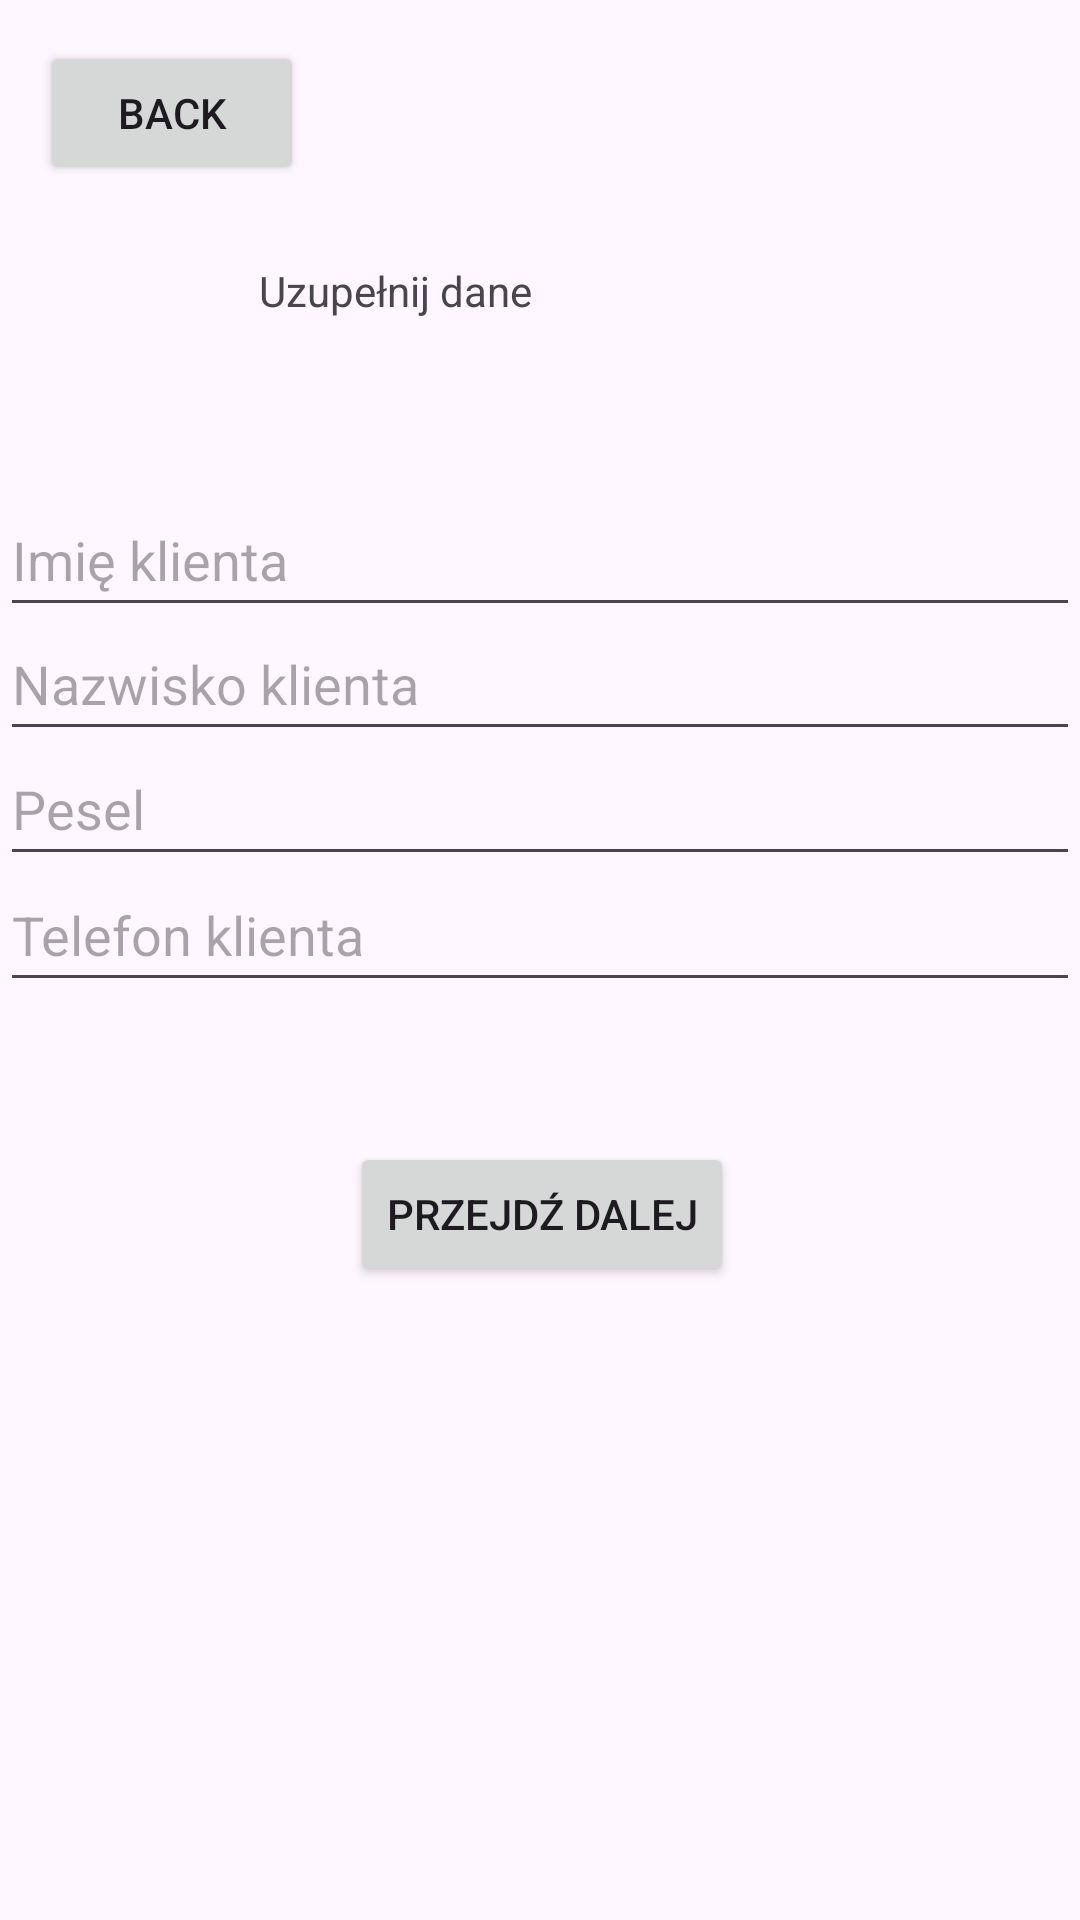

This screen was rendered from an Android layout file. Write that file and the resources it references.
<!-- AndroidManifest.xml: application theme Theme.Inżynierka2 -->
<!-- res/layout/activity_dane.xml -->
<?xml version="1.0" encoding="utf-8"?>
<androidx.constraintlayout.widget.ConstraintLayout xmlns:android="http://schemas.android.com/apk/res/android"
    xmlns:app="http://schemas.android.com/apk/res-auto"
    xmlns:tools="http://schemas.android.com/tools"
    android:id="@+id/main"
    android:layout_width="match_parent"
    android:layout_height="match_parent"
    tools:context=".Dane">


    <Button
        android:id="@+id/powrot"
        android:layout_width="wrap_content"
        android:layout_height="wrap_content"
        android:text="@string/back"
        app:layout_constraintBottom_toBottomOf="parent"
        app:layout_constraintEnd_toEndOf="parent"
        app:layout_constraintHorizontal_bias="0.049"
        app:layout_constraintStart_toStartOf="parent"
        app:layout_constraintTop_toTopOf="parent"
        app:layout_constraintVertical_bias="0.023" />

    <EditText
        android:id="@+id/editTextClientName"
        android:layout_width="match_parent"
        android:layout_height="wrap_content"
        android:autofillHints=""
        android:hint="@string/imi_klienta"
        android:minHeight="48dp"
        app:layout_constraintBottom_toBottomOf="parent"
        app:layout_constraintEnd_toEndOf="parent"
        app:layout_constraintHorizontal_bias="0.0"
        app:layout_constraintStart_toStartOf="parent"
        app:layout_constraintTop_toTopOf="parent"
        app:layout_constraintVertical_bias="0.272"
        tools:ignore="DuplicateClickableBoundsCheck" />

    <EditText
        android:id="@+id/editTextExtraInfo"
        android:layout_width="match_parent"
        android:layout_height="wrap_content"
        android:autofillHints=""
        android:hint="@string/pesel"
        android:inputType="number"
        android:minHeight="48dp"
        app:layout_constraintBottom_toBottomOf="parent"
        app:layout_constraintEnd_toEndOf="parent"
        app:layout_constraintHorizontal_bias="0.0"
        app:layout_constraintStart_toStartOf="parent"
        app:layout_constraintTop_toTopOf="parent"
        app:layout_constraintVertical_bias="0.412" />

    <EditText
        android:id="@+id/editTextClientSurname"
        android:layout_width="match_parent"
        android:layout_height="wrap_content"
        android:autofillHints=""
        android:hint="@string/nazwisko_klienta"
        android:minHeight="48dp"
        app:layout_constraintBottom_toBottomOf="parent"
        app:layout_constraintEnd_toEndOf="parent"
        app:layout_constraintHorizontal_bias="0.0"
        app:layout_constraintStart_toStartOf="parent"
        app:layout_constraintTop_toTopOf="parent"
        app:layout_constraintVertical_bias="0.342" />

    <EditText
        android:id="@+id/editTextClientPhone"
        android:layout_width="match_parent"
        android:layout_height="wrap_content"
        android:autofillHints=""
        android:hint="@string/telefon_klienta"
        android:inputType="number"
        android:minHeight="48dp"
        app:layout_constraintBottom_toBottomOf="parent"
        app:layout_constraintEnd_toEndOf="parent"
        app:layout_constraintHorizontal_bias="0.0"
        app:layout_constraintStart_toStartOf="parent"
        app:layout_constraintTop_toTopOf="parent"
        app:layout_constraintVertical_bias="0.483" />

    <Button
        android:id="@+id/buttonCreateCase"
        android:layout_width="wrap_content"
        android:layout_height="wrap_content"
        android:layout_marginTop="24dp"
        android:text="@string/przejd_dalej"
        app:layout_constraintBottom_toBottomOf="parent"
        app:layout_constraintEnd_toEndOf="parent"
        app:layout_constraintHorizontal_bias="0.503"
        app:layout_constraintStart_toStartOf="parent"
        app:layout_constraintTop_toTopOf="parent"
        app:layout_constraintVertical_bias="0.628" />

    <TextView
        android:id="@+id/textView"
        android:layout_width="186dp"
        android:layout_height="24dp"
        android:text="Uzupełnij dane"
        app:layout_constraintBottom_toBottomOf="parent"
        app:layout_constraintEnd_toEndOf="parent"
        app:layout_constraintHorizontal_bias="0.497"
        app:layout_constraintStart_toStartOf="parent"
        app:layout_constraintTop_toTopOf="parent"
        app:layout_constraintVertical_bias="0.142" />


</androidx.constraintlayout.widget.ConstraintLayout>
<!-- resources referenced by this layout -->
<resources>
  <string name="back">Back</string>
  <string name="imi_klienta">Imię klienta</string>
  <string name="nazwisko_klienta">Nazwisko klienta</string>
  <string name="pesel">Pesel</string>
  <string name="przejd_dalej">Przejdź dalej</string>
  <string name="telefon_klienta">Telefon klienta</string>
  <style name="Theme.Inżynierka2" parent="Base.Theme.Inżynierka2" />
  <style name="Base.Theme.Inżynierka2" parent="Theme.Material3.DayNight.NoActionBar">
          
          
      </style>
</resources>
